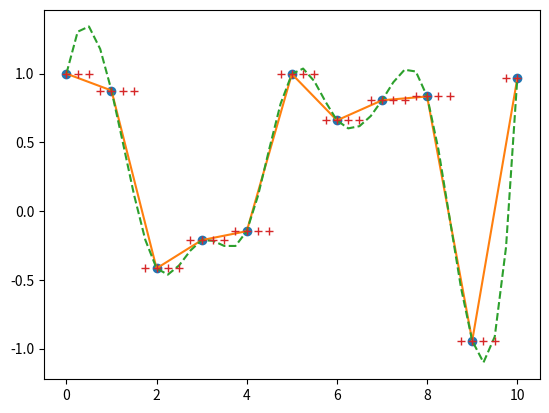

Write Python code to recreate this figure. (Note: this script raises an exception after producing the figure.)
import numpy as np
from scipy.interpolate import interp1d
import matplotlib.pyplot as plt

x = np.linspace(0, 10, num=11, endpoint=True)
y = np.cos(-x**2/2.0)
f = interp1d(x, y)
f2 = interp1d(x, y, kind='cubic')
f3 = interp1d(x, y, kind='nearest')

xnew = np.linspace(0, 10, num=41, endpoint=True)
plt.plot(x, y, 'o', xnew, f(xnew), '-', xnew, f2(xnew), '--', xnew, f3(xnew), '+')
plt.legend(['data', 'linear', 'cubic', 'nearest'], loc='down')
plt.show()
